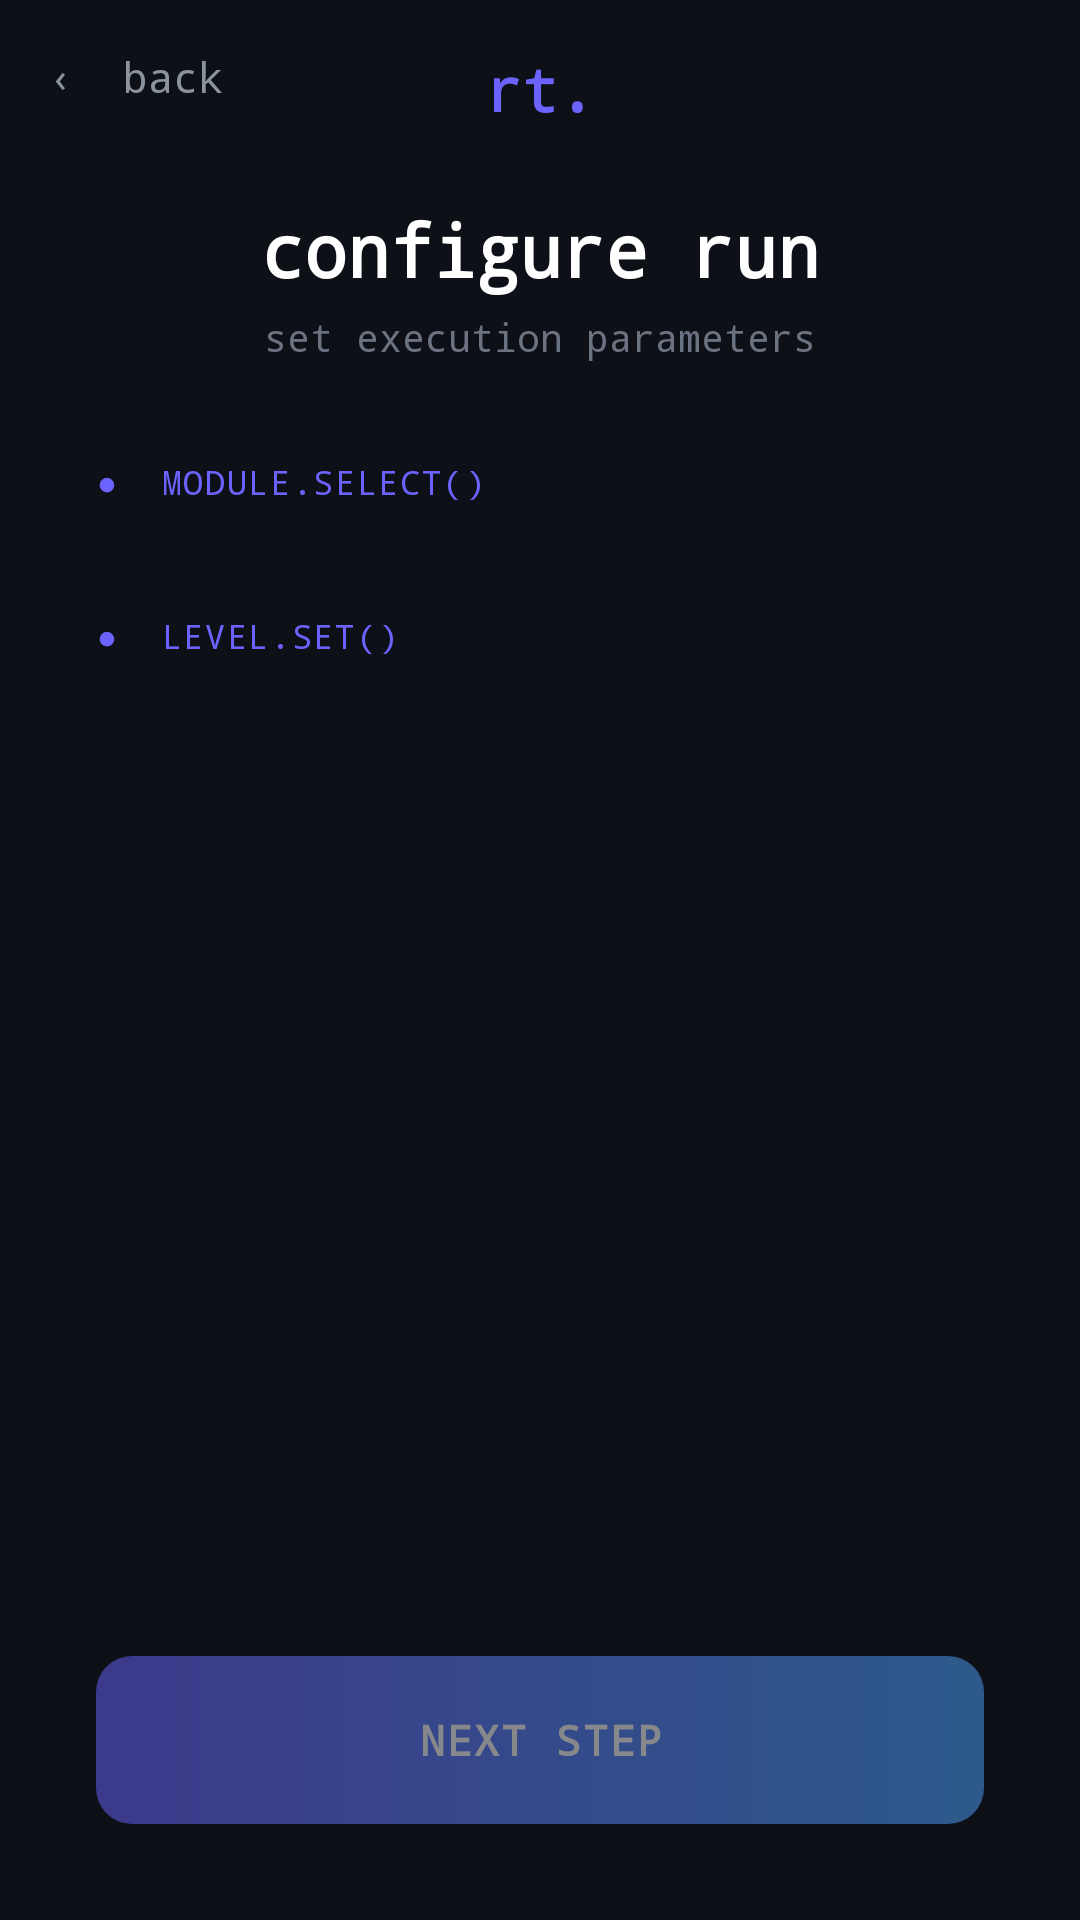

Layout XML and referenced resources for this Android screen:
<!-- AndroidManifest.xml: application theme Theme.SyntaxRunner -->
<!-- res/layout/activity_configure.xml -->
<?xml version="1.0" encoding="utf-8"?>

<androidx.constraintlayout.widget.ConstraintLayout xmlns:android="http://schemas.android.com/apk/res/android"
    xmlns:app="http://schemas.android.com/apk/res-auto"
    xmlns:tools="http://schemas.android.com/tools"
    android:id="@+id/main"
    android:layout_width="match_parent"
    android:layout_height="match_parent"
    android:background="@color/bg_primary"
    tools:context=".ConfigureActivity">

    
    <TextView
        android:id="@+id/btnBack"
        android:layout_width="wrap_content"
        android:layout_height="wrap_content"
        android:layout_marginStart="16dp"
        android:layout_marginTop="16dp"
        android:text="‹  back"
        android:textColor="@color/text_secondary"
        android:textSize="14sp"
        android:fontFamily="monospace"
        android:clickable="true"
        android:focusable="true"
        app:layout_constraintStart_toStartOf="parent"
        app:layout_constraintTop_toTopOf="parent" />

    
    <TextView
        android:id="@+id/logoText"
        android:layout_width="wrap_content"
        android:layout_height="wrap_content"
        android:layout_marginTop="16dp"
        android:text="@string/logo_text"
        android:textColor="@color/accent_purple"
        android:textSize="20sp"
        android:textStyle="bold"
        android:fontFamily="monospace"
        app:layout_constraintEnd_toEndOf="parent"
        app:layout_constraintStart_toStartOf="parent"
        app:layout_constraintTop_toTopOf="parent" />

    
    <TextView
        android:id="@+id/titleText"
        android:layout_width="wrap_content"
        android:layout_height="wrap_content"
        android:layout_marginTop="24dp"
        android:text="@string/configure_run"
        android:textColor="@color/text_primary"
        android:textSize="24sp"
        android:textStyle="bold"
        android:fontFamily="monospace"
        app:layout_constraintEnd_toEndOf="parent"
        app:layout_constraintStart_toStartOf="parent"
        app:layout_constraintTop_toBottomOf="@+id/logoText" />

    
    <TextView
        android:id="@+id/subtitleText"
        android:layout_width="wrap_content"
        android:layout_height="wrap_content"
        android:layout_marginTop="4dp"
        android:text="@string/set_params"
        android:textColor="@color/text_muted"
        android:textSize="13sp"
        android:fontFamily="monospace"
        app:layout_constraintEnd_toEndOf="parent"
        app:layout_constraintStart_toStartOf="parent"
        app:layout_constraintTop_toBottomOf="@+id/titleText" />

    
    <TextView
        android:id="@+id/moduleLabel"
        android:layout_width="wrap_content"
        android:layout_height="wrap_content"
        android:layout_marginStart="32dp"
        android:layout_marginTop="32dp"
        android:text="●  MODULE.SELECT()"
        android:textColor="@color/accent_purple"
        android:textSize="11sp"
        android:fontFamily="monospace"
        android:letterSpacing="0.05"
        app:layout_constraintStart_toStartOf="parent"
        app:layout_constraintTop_toBottomOf="@+id/subtitleText" />

    
    <GridLayout
        android:id="@+id/topicGrid"
        android:layout_width="0dp"
        android:layout_height="wrap_content"
        android:layout_marginStart="32dp"
        android:layout_marginEnd="32dp"
        android:layout_marginTop="12dp"
        android:columnCount="2"
        android:useDefaultMargins="true"
        app:layout_constraintEnd_toEndOf="parent"
        app:layout_constraintStart_toStartOf="parent"
        app:layout_constraintTop_toBottomOf="@+id/moduleLabel" />

    
    <TextView
        android:id="@+id/levelLabel"
        android:layout_width="wrap_content"
        android:layout_height="wrap_content"
        android:layout_marginStart="32dp"
        android:layout_marginTop="24dp"
        android:text="●  LEVEL.SET()"
        android:textColor="@color/accent_purple"
        android:textSize="11sp"
        android:fontFamily="monospace"
        android:letterSpacing="0.05"
        app:layout_constraintStart_toStartOf="parent"
        app:layout_constraintTop_toBottomOf="@+id/topicGrid" />

    
    <LinearLayout
        android:id="@+id/difficultyRow"
        android:layout_width="0dp"
        android:layout_height="wrap_content"
        android:layout_marginStart="32dp"
        android:layout_marginEnd="32dp"
        android:layout_marginTop="12dp"
        android:orientation="horizontal"
        app:layout_constraintEnd_toEndOf="parent"
        app:layout_constraintStart_toStartOf="parent"
        app:layout_constraintTop_toBottomOf="@+id/levelLabel" />

    
    <Button
        android:id="@+id/btnNextStep"
        android:layout_width="0dp"
        android:layout_height="56dp"
        android:layout_marginStart="32dp"
        android:layout_marginEnd="32dp"
        android:layout_marginBottom="32dp"
        android:background="@drawable/bg_gradient_button"
        android:text="@string/next_step"
        android:textColor="@color/white"
        android:textSize="14sp"
        android:textStyle="bold"
        android:fontFamily="monospace"
        android:letterSpacing="0.05"
        android:stateListAnimator="@null"
        android:alpha="0.5"
        android:enabled="false"
        app:layout_constraintBottom_toBottomOf="parent"
        app:layout_constraintEnd_toEndOf="parent"
        app:layout_constraintStart_toStartOf="parent" />

</androidx.constraintlayout.widget.ConstraintLayout>
<!-- resources referenced by this layout -->
<resources>
  <color name="accent_purple">#FF6C63FF</color>
  <color name="bg_primary">#FF0D1117</color>
  <color name="text_muted">#FF6B7280</color>
  <color name="text_primary">#FFFFFFFF</color>
  <color name="text_secondary">#FF8B949E</color>
  <color name="white">#FFFFFFFF</color>
  <!-- drawable bg_gradient_button (drawable) -->
  <?xml version="1.0" encoding="utf-8"?>
  
  <shape xmlns:android="http://schemas.android.com/apk/res/android"
      android:shape="rectangle">
      <gradient
          android:startColor="@color/button_gradient_start"
          android:endColor="@color/button_gradient_end"
          android:angle="0" />
      <corners android:radius="12dp" />
  </shape>
  <string name="configure_run">configure run</string>
  <string name="logo_text">rt.</string>
  <string name="next_step">NEXT STEP</string>
  <string name="set_params">set execution parameters</string>
  <style name="Theme.SyntaxRunner" parent="Base.Theme.SyntaxRunner" />
  <color name="button_gradient_start">#FF6C63FF</color>
  <color name="button_gradient_end">#FF4DA3FF</color>
  <style name="Base.Theme.SyntaxRunner" parent="Theme.Material3.DayNight.NoActionBar">
          
          
      </style>
</resources>
